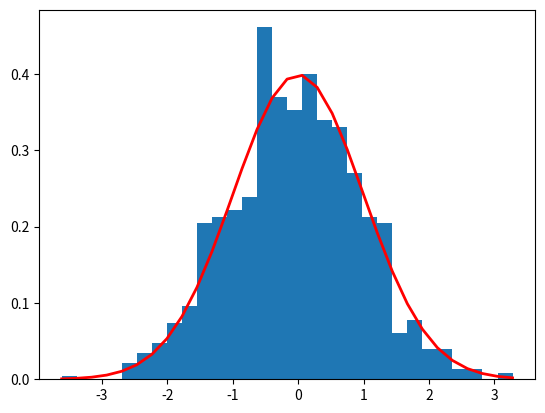

Source code (Python):

import matplotlib.pyplot as plt
import numpy as np


mu, sigma = 0, 1

s = np.random.normal(mu, sigma, 1000)
# Really didn`t find how to get 95% of all numbers (think that they brtween -2 and 2 ...)
for i in s:
    if i >= -2 and i <= 2:
        print(i)

print(dir(s))

print(abs(mu - np.mean(s)) < 0.01)


count, bins, ignored = plt.hist(s, 30, density=True)
plt.plot(bins, 1/(sigma * np.sqrt(2 * np.pi)) *
         np.exp(-(bins - mu)**2 / (2 * sigma**2)),
         linewidth=2, color='r')

plt.show()